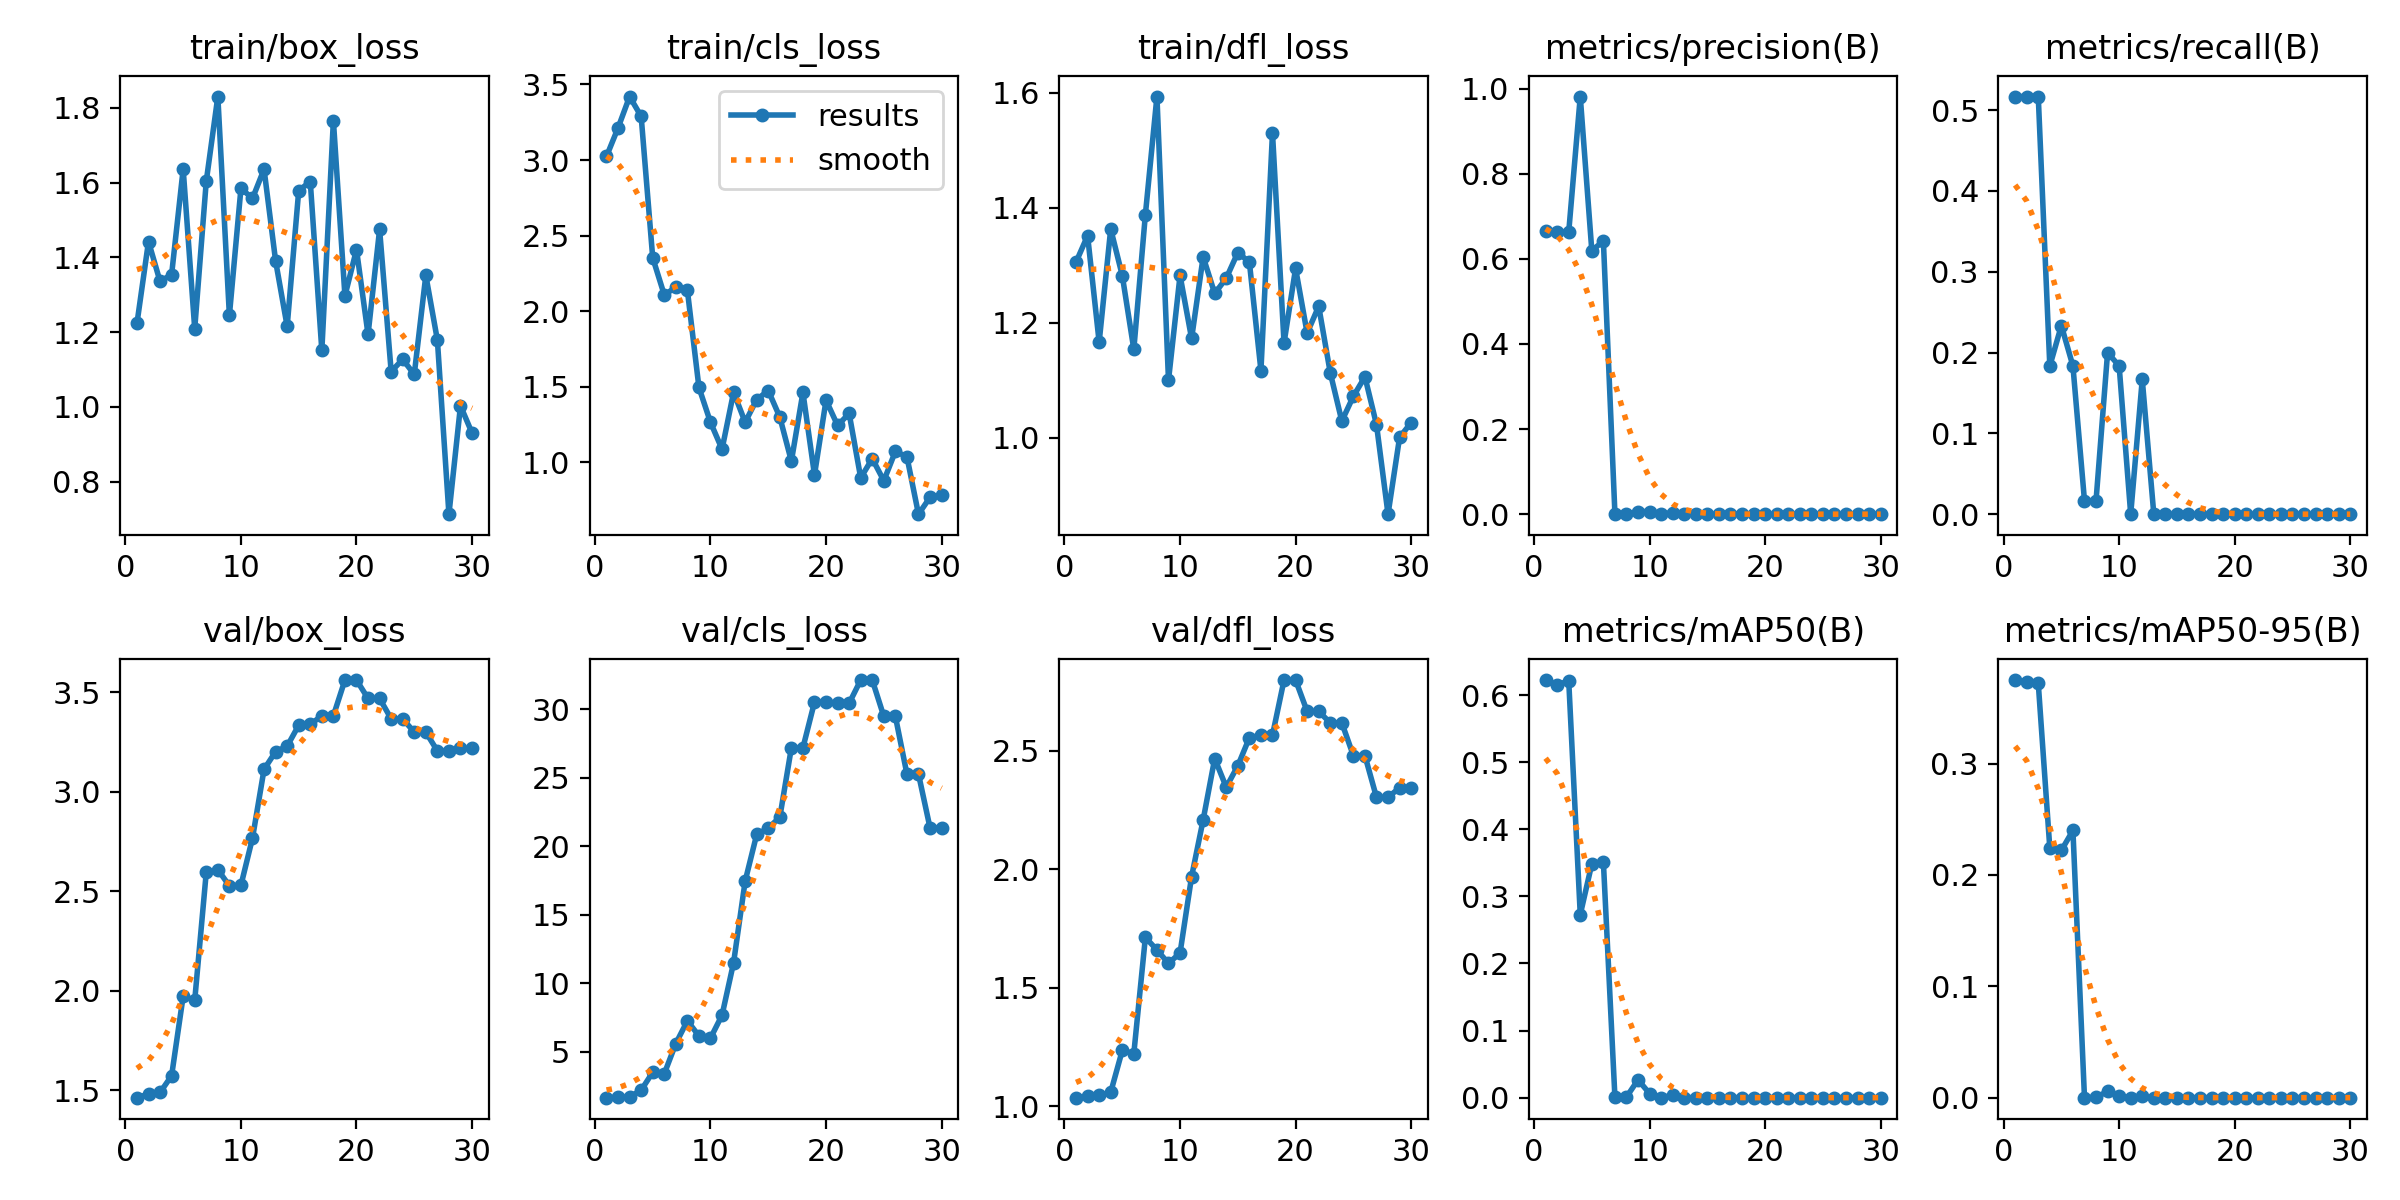

Values plotted in this chart, from the file beside it:
epoch, time, train/box_loss, train/cls_loss, train/dfl_loss, metrics/precision(B), metrics/recall(B), metrics/mAP50(B), metrics/mAP50-95(B), val/box_loss, val/cls_loss, val/dfl_loss, lr/pg0, lr/pg1, lr/pg2
1, 12.88, 1.223, 3.024, 1.306, 0.6654, 0.5167, 0.6224, 0.375, 1.464, 1.633, 1.036, 0.1, 0, 0
2, 13.5, 1.442, 3.212, 1.352, 0.6639, 0.5167, 0.6147, 0.3735, 1.482, 1.663, 1.042, 0.09909, 9.04071e-05, 9.04071e-05
3, 13.78, 1.336, 3.42, 1.166, 0.6626, 0.5167, 0.6217, 0.3721, 1.49, 1.691, 1.046, 0.09817, 0.0001746, 0.0001746
4, 14.25, 1.354, 3.288, 1.363, 0.9815, 0.1833, 0.2728, 0.2241, 1.574, 2.18, 1.059, 0.09725, 0.0002527, 0.0002527
5, 14.62, 1.636, 2.353, 1.282, 0.6189, 0.2333, 0.3485, 0.222, 1.974, 3.487, 1.235, 0.09632, 0.0003245, 0.0003245
6, 15.16, 1.209, 2.108, 1.154, 0.6423, 0.1833, 0.3515, 0.24, 1.953, 3.379, 1.222, 0.09539, 0.0003902, 0.0003902
7, 15.53, 1.604, 2.159, 1.388, 0.00064, 0.01667, 0.00041, 8e-05, 2.596, 5.59, 1.713, 0.09445, 0.0004497, 0.0004497
8, 16.15, 1.83, 2.138, 1.594, 0.00071, 0.01667, 0.00101, 0.0002, 2.609, 7.25, 1.66, 0.0935, 0.0005029, 0.0005029
9, 16.52, 1.245, 1.496, 1.1, 0.00585, 0.2, 0.02662, 0.00578, 2.527, 6.145, 1.603, 0.09255, 0.0005501, 0.0005501
10, 17.01, 1.584, 1.265, 1.282, 0.00603, 0.1833, 0.00611, 0.00144, 2.53, 5.986, 1.647, 0.09159, 0.000591, 0.000591
11, 17.41, 1.558, 1.088, 1.173, 0, 0, 0, 0, 2.768, 7.662, 1.969, 0.09063, 0.0006257, 0.0006257
12, 17.83, 1.636, 1.464, 1.315, 0.00379, 0.1667, 0.00377, 0.00113, 3.113, 11.5, 2.209, 0.08965, 0.0006543, 0.0006543
13, 18.83, 1.39, 1.266, 1.251, 0, 0, 0, 0, 3.201, 17.46, 2.468, 0.08868, 0.0006766, 0.0006766
14, 19.21, 1.216, 1.416, 1.278, 0, 0, 0, 0, 3.229, 20.87, 2.347, 0.08769, 0.0006928, 0.0006928
15, 19.7, 1.579, 1.475, 1.322, 0, 0, 0, 0, 3.334, 21.33, 2.437, 0.0867, 0.0007028, 0.0007028
16, 20.1, 1.602, 1.3, 1.305, 0, 0, 0, 0, 3.338, 22.13, 2.556, 0.08571, 0.0007066, 0.0007066
17, 20.48, 1.151, 1.009, 1.117, 0, 0, 0, 0, 3.381, 27.2, 2.567, 0.0847, 0.0007042, 0.0007042
18, 20.88, 1.766, 1.463, 1.53, 0, 0, 0, 0, 3.381, 27.2, 2.567, 0.0837, 0.0006956, 0.0006956
19, 21.25, 1.297, 0.9179, 1.165, 0, 0, 0, 0, 3.561, 30.54, 2.799, 0.08268, 0.0006809, 0.0006809
20, 21.58, 1.421, 1.412, 1.295, 0, 0, 0, 0, 3.561, 30.54, 2.799, 0.08166, 0.0006599, 0.0006599
21, 28.79, 1.194, 1.245, 1.182, 0, 0, 0, 0, 3.468, 30.45, 2.667, 0.08063, 0.0006328, 0.0006328
22, 29.32, 1.475, 1.324, 1.229, 0, 0, 0, 0, 3.468, 30.45, 2.667, 0.0796, 0.0005995, 0.0005995
23, 29.69, 1.095, 0.8981, 1.113, 0, 0, 0, 0, 3.366, 32.15, 2.619, 0.07856, 0.00056, 0.00056
24, 30, 1.127, 1.025, 1.029, 0, 0, 0, 0, 3.366, 32.15, 2.619, 0.07751, 0.0005143, 0.0005143
25, 30.55, 1.087, 0.8794, 1.072, 0, 0, 0, 0, 3.299, 29.49, 2.48, 0.07646, 0.0004625, 0.0004625
26, 30.86, 1.352, 1.073, 1.106, 0, 0, 0, 0, 3.299, 29.49, 2.48, 0.0754, 0.0004044, 0.0004044
27, 31.24, 1.179, 1.038, 1.023, 0, 0, 0, 0, 3.205, 25.28, 2.304, 0.07434, 0.0003402, 0.0003402
28, 31.56, 0.7134, 0.658, 0.8667, 0, 0, 0, 0, 3.205, 25.28, 2.304, 0.07327, 0.0002697, 0.0002697
29, 32.13, 1.003, 0.7696, 1, 0, 0, 0, 0, 3.217, 21.35, 2.345, 0.07219, 0.0001931, 0.0001931
30, 32.45, 0.9304, 0.783, 1.026, 0, 0, 0, 0, 3.217, 21.35, 2.345, 0.07111, 0.0001103, 0.0001103
